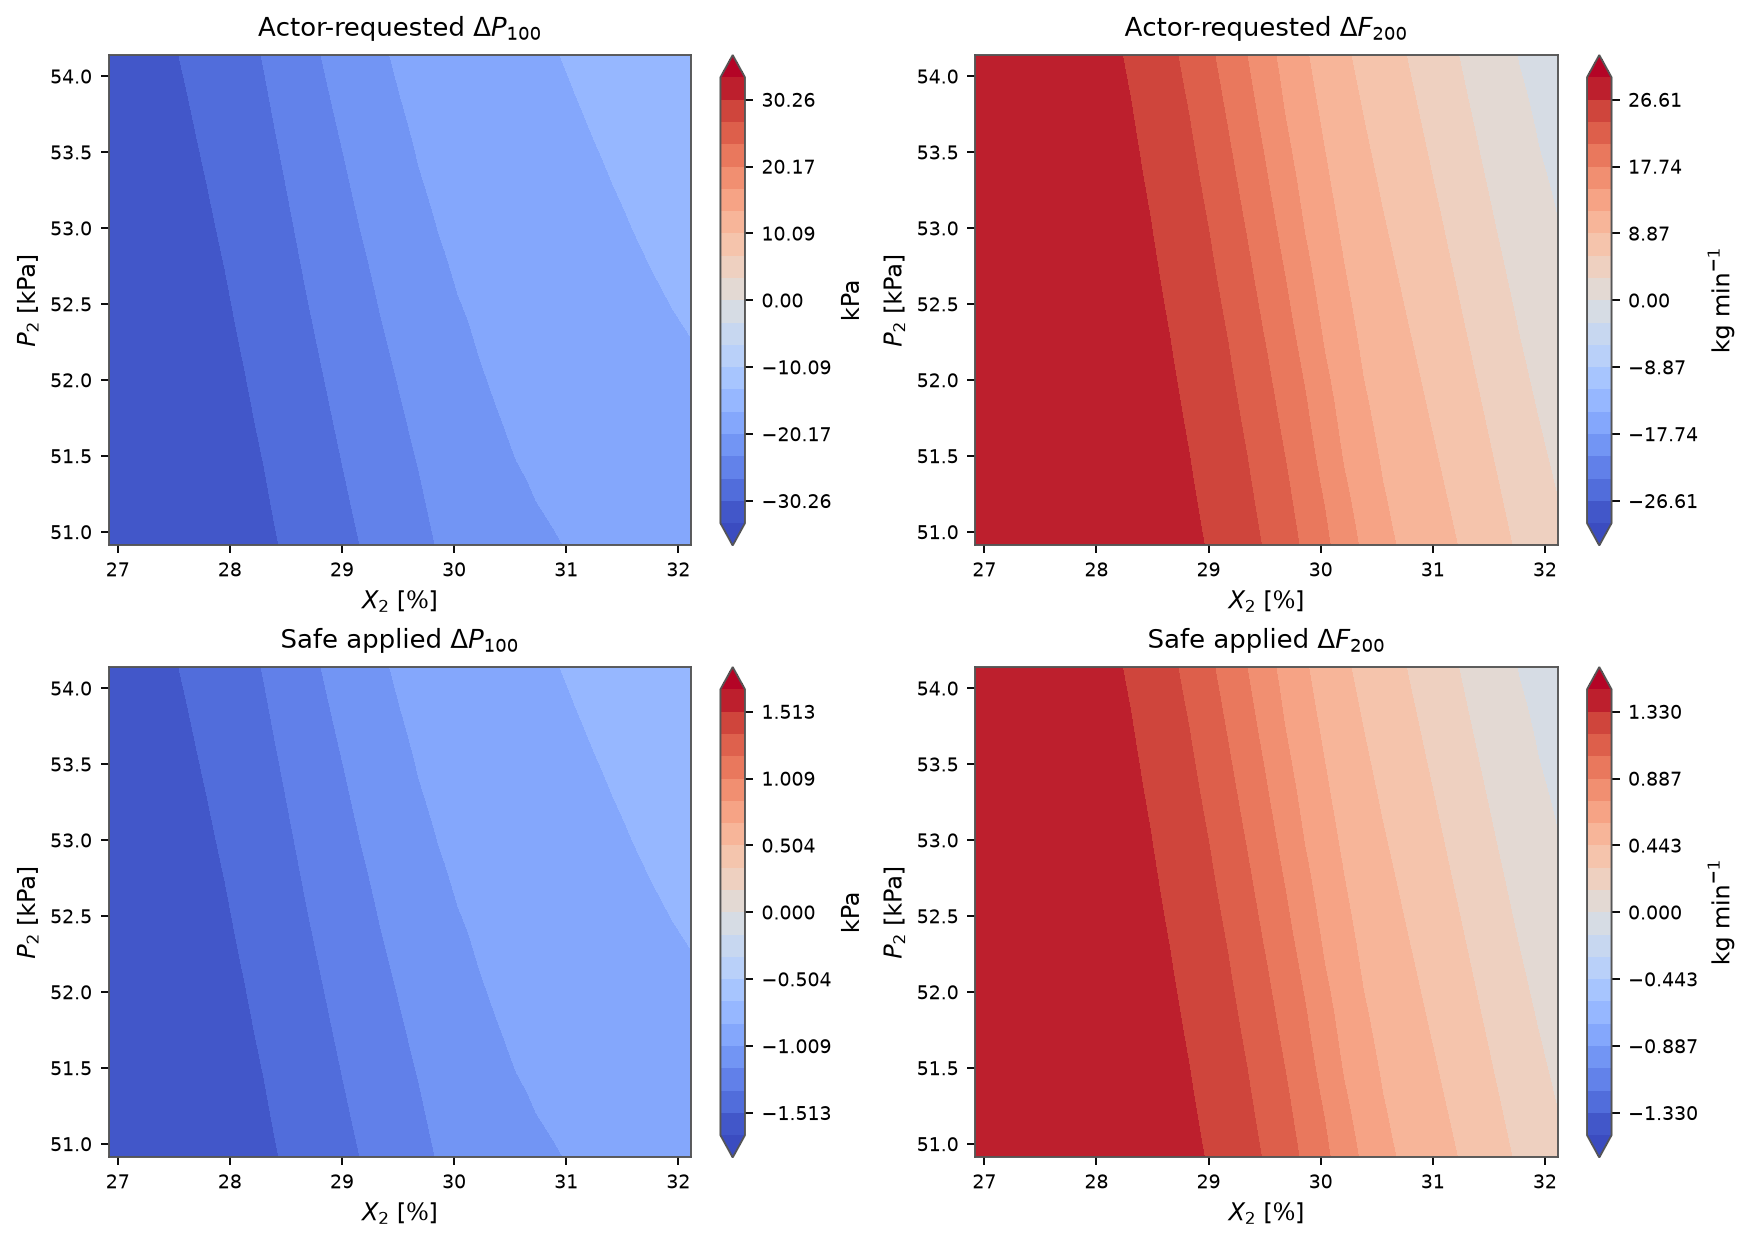

The data file committed next to this chart (first rows):
X2, P2, requested_delta_P100, requested_delta_F200, applied_delta_P100, applied_delta_F200, mapping_scale
26.92, 50.91, -33.62, 29.57, -1.681, 1.478, 0.05
27.09, 50.91, -33.38, 29.51, -1.669, 1.475, 0.05
27.27, 50.91, -33.12, 29.44, -1.656, 1.472, 0.05
27.44, 50.91, -32.83, 29.35, -1.641, 1.468, 0.05
27.61, 50.91, -32.51, 29.26, -1.626, 1.463, 0.05
27.78, 50.91, -32.16, 29.15, -1.608, 1.457, 0.05
27.96, 50.91, -31.76, 29, -1.588, 1.45, 0.05
28.13, 50.91, -31.31, 28.81, -1.565, 1.44, 0.05
28.3, 50.91, -30.77, 28.56, -1.538, 1.428, 0.05
28.48, 50.91, -30.11, 28.21, -1.505, 1.41, 0.05
28.65, 50.91, -29.34, 27.74, -1.467, 1.387, 0.05
28.82, 50.91, -28.49, 27.16, -1.425, 1.358, 0.05
29, 50.91, -27.67, 26.47, -1.383, 1.324, 0.05
29.17, 50.91, -26.85, 25.63, -1.343, 1.282, 0.05
29.34, 50.91, -26.03, 24.6, -1.301, 1.23, 0.05
29.52, 50.91, -25.13, 23.33, -1.257, 1.166, 0.05
29.69, 50.91, -24.23, 21.84, -1.212, 1.092, 0.05
29.86, 50.91, -23.38, 20.16, -1.169, 1.008, 0.05
30.04, 50.91, -22.55, 18.35, -1.127, 0.9173, 0.05
30.21, 50.91, -21.77, 16.21, -1.088, 0.8104, 0.05
30.38, 50.91, -21.22, 14.26, -1.061, 0.7129, 0.05
30.56, 50.91, -20.81, 12.61, -1.04, 0.6306, 0.05
30.73, 50.91, -20.48, 11.43, -1.024, 0.5716, 0.05
30.9, 50.91, -20.26, 10.52, -1.013, 0.526, 0.05
31.08, 50.91, -20.05, 9.625, -1.003, 0.4812, 0.05
31.25, 50.91, -19.84, 8.721, -0.992, 0.436, 0.05
31.42, 50.91, -19.58, 7.761, -0.979, 0.3881, 0.05
31.6, 50.91, -19.18, 6.645, -0.959, 0.3322, 0.05
31.77, 50.91, -18.77, 5.509, -0.9386, 0.2754, 0.05
31.94, 50.91, -18.39, 4.424, -0.9194, 0.2212, 0.05
32.12, 50.91, -18.08, 3.486, -0.9041, 0.1743, 0.05
26.92, 51.02, -33.58, 29.56, -1.679, 1.478, 0.05
27.09, 51.02, -33.34, 29.5, -1.667, 1.475, 0.05
27.27, 51.02, -33.07, 29.42, -1.653, 1.471, 0.05
27.44, 51.02, -32.77, 29.34, -1.639, 1.467, 0.05
27.61, 51.02, -32.46, 29.25, -1.623, 1.462, 0.05
27.78, 51.02, -32.1, 29.13, -1.605, 1.456, 0.05
27.96, 51.02, -31.69, 28.97, -1.585, 1.449, 0.05
28.13, 51.02, -31.23, 28.78, -1.561, 1.439, 0.05
28.3, 51.02, -30.67, 28.51, -1.533, 1.426, 0.05
28.48, 51.02, -29.99, 28.15, -1.499, 1.407, 0.05
28.65, 51.02, -29.21, 27.67, -1.46, 1.384, 0.05
28.82, 51.02, -28.35, 27.07, -1.418, 1.354, 0.05
29, 51.02, -27.52, 26.36, -1.376, 1.318, 0.05
29.17, 51.02, -26.7, 25.5, -1.335, 1.275, 0.05
29.34, 51.02, -25.87, 24.43, -1.293, 1.222, 0.05
29.52, 51.02, -24.97, 23.14, -1.248, 1.157, 0.05
29.69, 51.02, -24.08, 21.62, -1.204, 1.081, 0.05
29.86, 51.02, -23.22, 19.93, -1.161, 0.9963, 0.05
30.04, 51.02, -22.39, 18.07, -1.119, 0.9037, 0.05
30.21, 51.02, -21.62, 15.9, -1.081, 0.7952, 0.05
30.38, 51.02, -21.09, 14.02, -1.055, 0.701, 0.05
30.56, 51.02, -20.69, 12.39, -1.035, 0.6193, 0.05
30.73, 51.02, -20.36, 11.25, -1.018, 0.5623, 0.05
30.9, 51.02, -20.16, 10.35, -1.008, 0.5175, 0.05
31.08, 51.02, -19.95, 9.455, -0.9977, 0.4728, 0.05
31.25, 51.02, -19.74, 8.549, -0.9871, 0.4274, 0.05
31.42, 51.02, -19.46, 7.559, -0.9728, 0.3779, 0.05
31.6, 51.02, -19.05, 6.439, -0.9527, 0.3219, 0.05
31.77, 51.02, -18.65, 5.3, -0.9323, 0.265, 0.05
... 901 more rows
